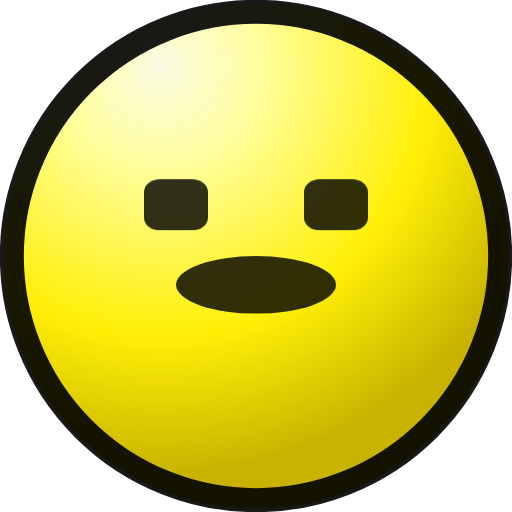
t = 0.00 s
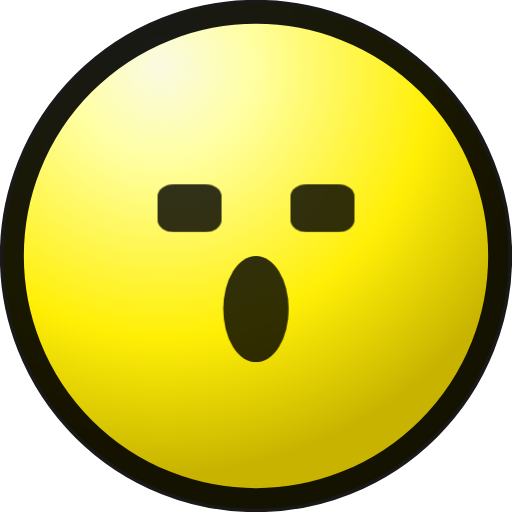
t = 1.23 s
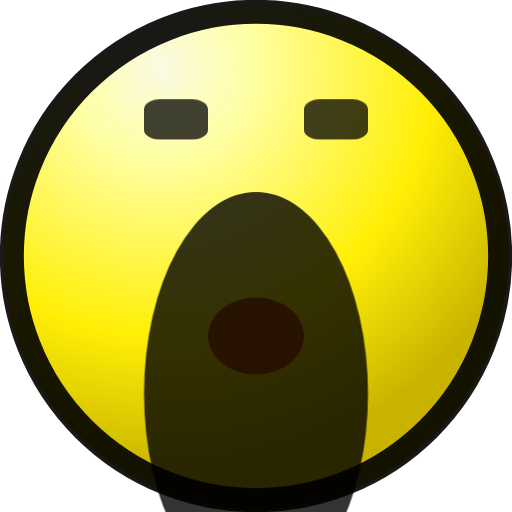
t = 2.46 s
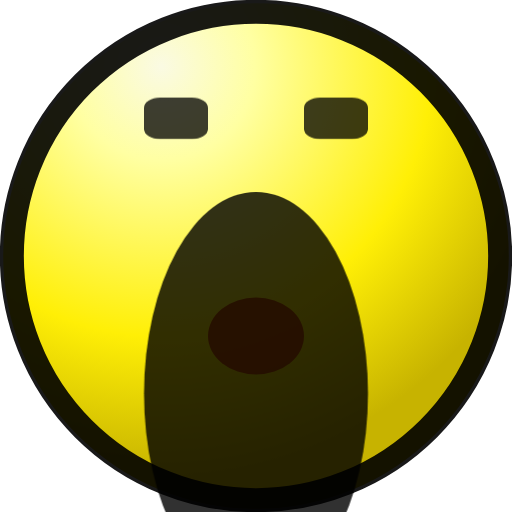
t = 3.70 s
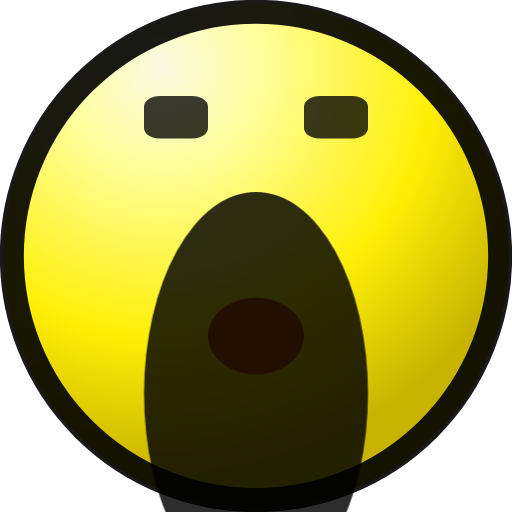
t = 4.93 s
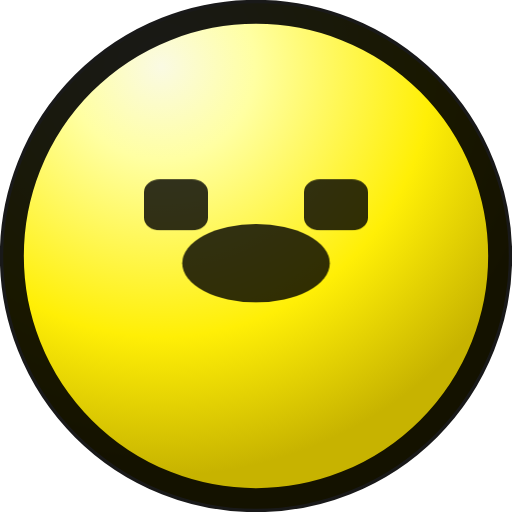
t = 6.16 s

The animated SVG that drew these frames (rendered in a browser with its animation timeline set to each time). Animation: 4 CSS @keyframes rules; one cycle of 7.39 s, repeats indefinitely.

<svg width="16" height="16" viewBox="0 0 16 16" fill="none" xmlns="http://www.w3.org/2000/svg">
  <defs>
    <radialGradient id="grad" cx="0" cy="0" r="1" gradientUnits="userSpaceOnUse" gradientTransform="rotate(59.99 .72 5.4) scale(12.7918)">
      <stop stop-color="#FAFAE3"/>
      <stop offset=".23" stop-color="#FFFFA2"/>
      <stop offset=".66" stop-color="#FFEF06"/>
      <stop offset="1" stop-color="#C7B300"/>
    </radialGradient>
  </defs>

  <style>
    /* V2.2 - Fixed based on detailed frame-by-frame analysis

       ROOT CAUSE OF V2.1 FAILURES:
       - Mouth was scaling/translating OUTSIDE the visible SVG area
       - Base mouth ry=1.0 at cy=12 with scaleY(6.0) = 6px tall, centered at Y=12
         Top would be at Y=9, bottom at Y=15 (OUTSIDE 16px viewBox!)
       - Eyes base position was wrong

       FIX: Use LARGER base mouth that scales DOWN for line, not up for open
    */

    @keyframes yawn-eye-left {
      0%, 3.4% {
        /* F0-1: Eyes at Y=5-6, squinting in F0, open in F1 */
        transform: translate(0px, 0px) scaleY(0.8);
        opacity: 0.9;
      }
      6.9%, 10.3%, 13.8% {
        /* F2-4: Eyes open, Y=5 */
        transform: translate(0px, 0px) scaleY(1.0);
        opacity: 0.9;
      }
      17.2% {
        /* F5: Eyes squinting, closer together, Y=5 */
        transform: translate(0.5px, 0px) scaleY(0.7);
        opacity: 0.9;
      }
      20.7% {
        /* F6: Eyes still squinting, moving apart and up, Y=4 */
        transform: translate(0px, -1px) scaleY(0.7);
        opacity: 0.9;
      }
      24.1% {
        /* F7: Eyes MOVE UP to Y=3, squinting, closer together */
        transform: translate(0.5px, -2px) scaleY(0.7);
        opacity: 0.9;
      }
      27.6%, 34.5%, 41.4%, 48.3%, 55.2%, 62.1%, 69.0% {
        /* F8,10,12,14,16,18,20: Eyes HIGHER Y=2, further apart, squinted */
        transform: translate(0px, -3px) scaleY(0.6);
        opacity: 0.8;
      }
      31.0%, 37.9%, 44.8%, 51.7%, 58.6%, 65.5%, 72.4% {
        /* F9,11,13,15,17,19,21: Eyes Y=2, same position, slight open */
        transform: translate(0px, -3px) scaleY(0.7);
        opacity: 0.9;
      }
      76.0% {
        /* F22: Eyes move down to Y=4 */
        transform: translate(0px, -1px) scaleY(0.8);
        opacity: 0.9;
      }
      79.3%, 86.2%, 93.1% {
        /* F23,25,27: Eyes move down to Y=5 */
        transform: translate(0px, 0px) scaleY(0.8);
        opacity: 0.9;
      }
      82.8%, 89.7%, 96.6%, 100% {
        /* F24,26,28: Eyes stay Y=5 */
        transform: translate(0px, 0px) scaleY(0.8);
        opacity: 0.9;
      }
    }

    @keyframes yawn-eye-right {
      0%, 3.4% {
        /* F0-1: Eyes at Y=5-6, squinting in F0, open in F1 */
        transform: translate(0px, 0px) scaleY(0.8);
        opacity: 0.9;
      }
      6.9%, 10.3%, 13.8% {
        /* F2-4: Eyes open, Y=5 */
        transform: translate(0px, 0px) scaleY(1.0);
        opacity: 0.9;
      }
      17.2% {
        /* F5: Eyes squinting, closer together, Y=5 */
        transform: translate(-0.5px, 0px) scaleY(0.7);
        opacity: 0.9;
      }
      20.7% {
        /* F6: Eyes still squinting, moving apart and up, Y=4 */
        transform: translate(0px, -1px) scaleY(0.7);
        opacity: 0.9;
      }
      24.1% {
        /* F7: Eyes MOVE UP to Y=3, squinting, closer together */
        transform: translate(-0.5px, -2px) scaleY(0.7);
        opacity: 0.9;
      }
      27.6%, 34.5%, 41.4%, 48.3%, 55.2%, 62.1%, 69.0% {
        /* F8,10,12,14,16,18,20: Eyes HIGHER Y=2, further apart, squinted */
        transform: translate(0px, -3px) scaleY(0.6);
        opacity: 0.8;
      }
      31.0%, 37.9%, 44.8%, 51.7%, 58.6%, 65.5%, 72.4% {
        /* F9,11,13,15,17,19,21: Eyes Y=2, same position, slight open */
        transform: translate(0px, -3px) scaleY(0.7);
        opacity: 0.9;
      }
      76.0% {
        /* F22: Eyes move down to Y=4 */
        transform: translate(0px, -1px) scaleY(0.8);
        opacity: 0.9;
      }
      79.3%, 86.2%, 93.1% {
        /* F23,25,27: Eyes move down to Y=5 */
        transform: translate(0px, 0px) scaleY(0.8);
        opacity: 0.9;
      }
      82.8%, 89.7%, 96.6%, 100% {
        /* F24,26,28: Eyes stay Y=5 */
        transform: translate(0px, 0px) scaleY(0.8);
        opacity: 0.9;
      }
    }

    @keyframes yawn-mouth {
      /* Strategy: Start with LARGE base ellipse (3px tall) and scale DOWN for line */
      0%, 3.4%, 6.9% {
        /* F0-2: Thin horizontal line at Y=11 */
        transform: translate(0px, 0px) scaleX(1.0) scaleY(0.3);
        opacity: 0.9;
      }
      10.3% {
        /* F3: Wide horizontal line (9px) at Y=11 */
        transform: translate(0px, 0px) scaleX(1.8) scaleY(0.3);
        opacity: 0.9;
      }
      13.8% {
        /* F4: Back to thin line (5px) */
        transform: translate(0px, 0px) scaleX(1.0) scaleY(0.3);
        opacity: 0.9;
      }
      17.2% {
        /* F5: Small vertical opening in center */
        transform: translate(0px, 0px) scaleX(0.3) scaleY(0.6);
        opacity: 0.9;
      }
      20.7% {
        /* F6: Vertical stretched ellipse, bottom within face */
        transform: translate(0px, -1px) scaleX(0.6) scaleY(1.2);
        opacity: 0.9;
      }
      24.1% {
        /* F7: WIDE OPEN mouth, top just below eyes at Y=6, show red tongue */
        transform: translate(0px, -2px) scaleX(1.3) scaleY(2.0);
        opacity: 0.95;
      }
      27.6%, 34.5%, 41.4%, 48.3%, 55.2%, 62.1%, 69.0% {
        /* F8,10,12,14,16,18,20: Wide open, slightly lighter */
        transform: translate(0px, -2px) scaleX(1.4) scaleY(2.1);
        opacity: 0.85;
      }
      31.0%, 37.9%, 44.8%, 51.7%, 58.6%, 65.5%, 72.4% {
        /* F9,11,13,15,17,19,21: Wide open, darker/more open */
        transform: translate(0px, -2px) scaleX(1.4) scaleY(2.1);
        opacity: 0.95;
      }
      76.0% {
        /* F22: Wide straight line high on face (Y=10) */
        transform: translate(0px, -1px) scaleX(1.8) scaleY(0.3);
        opacity: 0.9;
      }
      79.3%, 86.2%, 93.1% {
        /* F23,25,27: Vertical narrow slightly open */
        transform: translate(0px, -1px) scaleX(0.5) scaleY(1.0);
        opacity: 0.9;
      }
      82.8%, 89.7%, 96.6%, 100% {
        /* F24,26,28: Thin straight line at Y=10 */
        transform: translate(0px, -1px) scaleX(1.0) scaleY(0.3);
        opacity: 0.9;
      }
    }

    @keyframes yawn-tongue {
      /* Red tongue only visible during wide open yawn */
      0%, 20.7% {
        opacity: 0;
      }
      24.1%, 72.4% {
        /* F7-21: Tongue visible */
        opacity: 0.9;
      }
      76.0%, 100% {
        opacity: 0;
      }
    }

    .eye-left {
      animation: yawn-eye-left 7.39s linear infinite;
      transform-origin: center;
    }

    .eye-right {
      animation: yawn-eye-right 7.39s linear infinite;
      transform-origin: center;
    }

    .mouth {
      animation: yawn-mouth 7.39s linear infinite;
      transform-origin: center;
    }

    .tongue {
      animation: yawn-tongue 7.39s linear infinite;
    }

    @media (prefers-reduced-motion: reduce) {
      .eye-left,
      .eye-right,
      .mouth,
      .tongue {
        animation: none !important;
        transform: none !important;
      }
      .eye-left,
      .eye-right {
        opacity: 1 !important;
      }
      .mouth {
        transform: scaleY(0.3) !important;
        opacity: 1 !important;
      }
      .tongue {
        opacity: 0 !important;
      }
    }
  </style>

  <!-- Face outline -->
  <circle cx="8" cy="8" r="7.9" fill="url(#grad)"/>
  <circle cx="8" cy="8" r="7.63" stroke="#000" stroke-opacity=".9" stroke-width=".75"/>

  <!-- Left eye -->
  <rect class="eye-left" x="4.5" y="5" width="2" height="2" rx=".5" fill="#000" fill-opacity=".9"/>

  <!-- Right eye -->
  <rect class="eye-right" x="9.5" y="5" width="2" height="2" rx=".5" fill="#000" fill-opacity=".9"/>

  <!-- Red tongue (only visible during yawn) -->
  <ellipse class="tongue" cx="8" cy="10.5" rx="1.5" ry="1.2" fill="#B93600" fill-opacity=".9"/>

  <!-- Mouth - base: 3px tall ellipse that scales DOWN for line, UP for open -->
  <!-- cy=11 puts center at Y=11 in 16px space -->
  <!-- ry=3 gives us room to scale: 0.3 = 0.9px (line), 2.0 = 6px (open) -->
  <ellipse class="mouth" cx="8" cy="11" rx="2.5" ry="3" fill="#000" fill-opacity=".9"/>
</svg>
